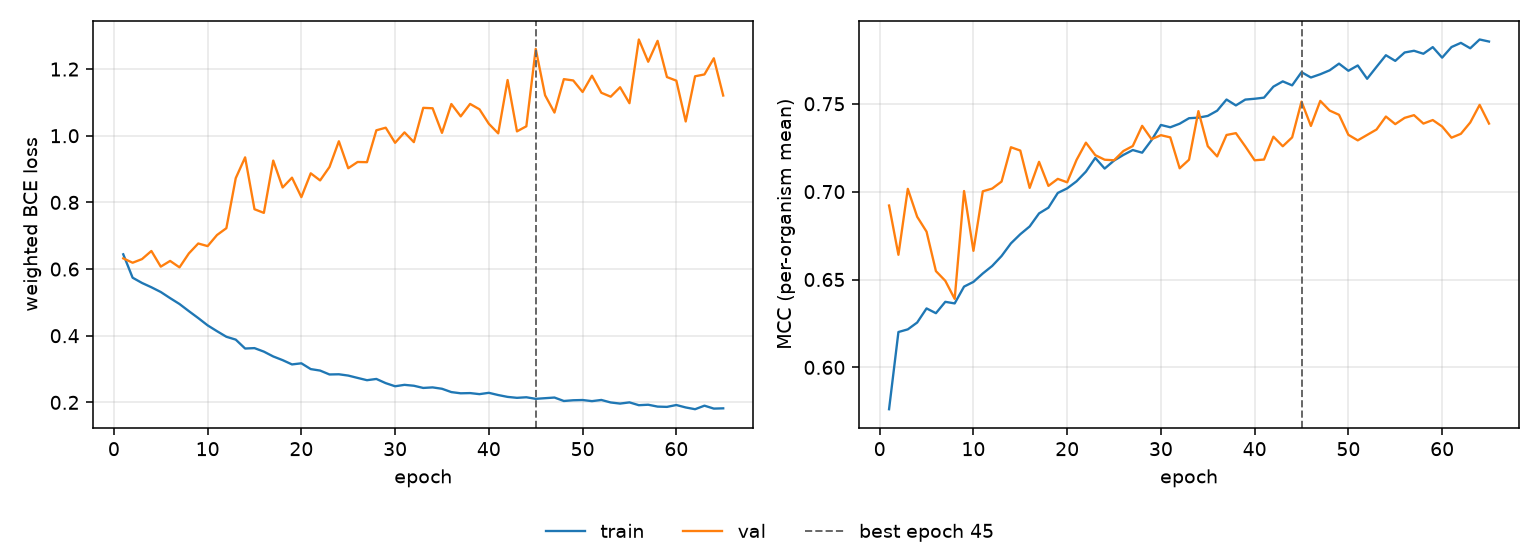

Data behind this chart, as committed beside it:
epoch, tr_loss, vl_loss, tr_mcc, vl_mcc, is_best
1, 0.6443, 0.6321, 0.5762, 0.6921, False
2, 0.574, 0.619, 0.6201, 0.6641, False
3, 0.5583, 0.6299, 0.6216, 0.7016, False
4, 0.5454, 0.6543, 0.6255, 0.6857, False
5, 0.5312, 0.6073, 0.6335, 0.6772, False
6, 0.5128, 0.6244, 0.6308, 0.6548, False
7, 0.4952, 0.6051, 0.6373, 0.6493, False
8, 0.4737, 0.647, 0.6364, 0.639, False
9, 0.453, 0.6767, 0.646, 0.7003, False
10, 0.4311, 0.6689, 0.6486, 0.6663, False
11, 0.4136, 0.7021, 0.6534, 0.7002, False
12, 0.3969, 0.7227, 0.6577, 0.7017, False
13, 0.3883, 0.8727, 0.6634, 0.7057, False
14, 0.3616, 0.9352, 0.6706, 0.7253, False
15, 0.3628, 0.7795, 0.6758, 0.7234, False
16, 0.3523, 0.7685, 0.6802, 0.7021, False
17, 0.3378, 0.9255, 0.6876, 0.7169, False
18, 0.3268, 0.8447, 0.6909, 0.7033, False
19, 0.3139, 0.8742, 0.6992, 0.7073, False
20, 0.3172, 0.8158, 0.7018, 0.7053, False
21, 0.2999, 0.8873, 0.7059, 0.718, False
22, 0.2954, 0.8659, 0.7114, 0.7279, False
23, 0.2838, 0.9062, 0.7192, 0.7207, False
24, 0.2843, 0.9834, 0.7131, 0.7182, False
25, 0.2804, 0.9025, 0.7177, 0.7178, False
26, 0.2734, 0.9213, 0.7209, 0.7231, False
27, 0.2666, 0.9207, 0.7237, 0.7259, False
28, 0.2703, 1.016, 0.7222, 0.7374, False
29, 0.2577, 1.024, 0.7293, 0.7298, False
30, 0.2484, 0.9788, 0.7379, 0.7321, False
31, 0.2526, 1.01, 0.7366, 0.7309, False
32, 0.2499, 0.9808, 0.7386, 0.7133, False
33, 0.2433, 1.084, 0.7418, 0.7182, False
34, 0.245, 1.082, 0.7421, 0.7458, False
35, 0.2409, 1.009, 0.7431, 0.7258, False
36, 0.2309, 1.095, 0.746, 0.72, False
37, 0.2273, 1.058, 0.7524, 0.7322, False
38, 0.2279, 1.095, 0.749, 0.7333, False
39, 0.2247, 1.079, 0.7524, 0.7257, False
40, 0.2287, 1.036, 0.7528, 0.7178, False
41, 0.222, 1.007, 0.7535, 0.7182, False
42, 0.2165, 1.167, 0.7597, 0.7312, False
43, 0.2137, 1.013, 0.7627, 0.7258, False
44, 0.2154, 1.028, 0.7605, 0.7309, False
45, 0.2106, 1.261, 0.768, 0.7512, True
46, 0.2126, 1.121, 0.7649, 0.7374, False
47, 0.2145, 1.07, 0.7668, 0.7516, False
48, 0.2042, 1.17, 0.769, 0.7461, False
49, 0.2064, 1.166, 0.7728, 0.7437, False
50, 0.2071, 1.131, 0.7688, 0.7323, False
51, 0.2038, 1.18, 0.7718, 0.7292, False
52, 0.2073, 1.129, 0.7642, 0.7323, False
53, 0.1998, 1.117, 0.771, 0.7353, False
54, 0.1964, 1.145, 0.7776, 0.7427, False
55, 0.2, 1.098, 0.7744, 0.7384, False
56, 0.1916, 1.289, 0.7792, 0.742, False
57, 0.193, 1.222, 0.7801, 0.7435, False
58, 0.1874, 1.285, 0.7784, 0.7387, False
59, 0.1865, 1.176, 0.7822, 0.7407, False
60, 0.1921, 1.165, 0.7762, 0.737, False
... 5 more rows
